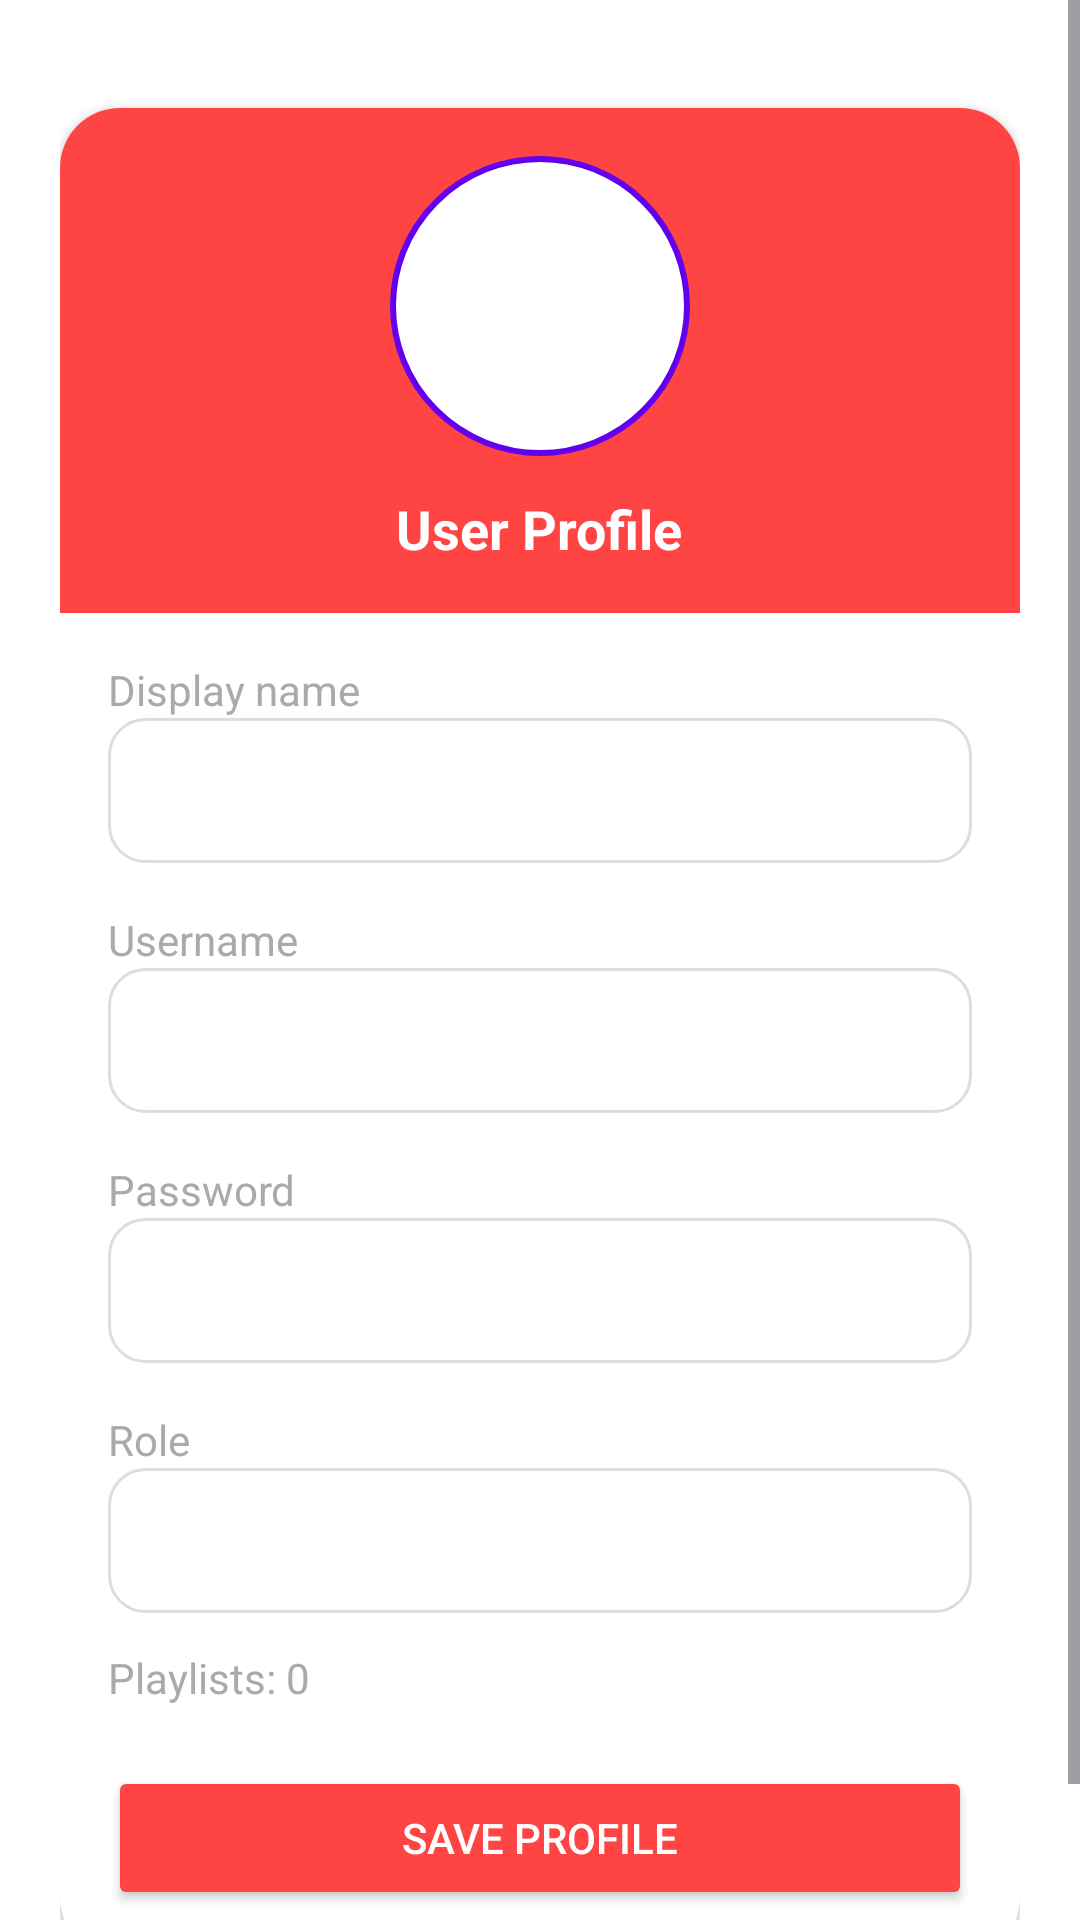

This screen was rendered from an Android layout file. Write that file and the resources it references.
<!-- AndroidManifest.xml: application theme Theme.Music_Application -->
<!-- res/layout/activity_profile.xml -->
<?xml version="1.0" encoding="utf-8"?>
<ScrollView xmlns:android="http://schemas.android.com/apk/res/android"
    xmlns:card_view="http://schemas.android.com/apk/res-auto"
    android:layout_width="match_parent"
    android:layout_height="match_parent"
    android:background="@color/colorBackground">

    <LinearLayout
        android:orientation="vertical"
        android:layout_width="match_parent"
        android:layout_height="wrap_content"
        android:padding="20dp">

        <androidx.cardview.widget.CardView
            android:layout_width="match_parent"
            android:layout_height="wrap_content"
            android:layout_marginTop="16dp"
            android:layout_marginBottom="16dp"
            android:elevation="6dp"
            android:foreground="?attr/selectableItemBackground"
            android:padding="0dp"
            android:clipToPadding="false"
            card_view:cardCornerRadius="20dp">

            <LinearLayout
                android:orientation="vertical"
                android:layout_width="match_parent"
                android:layout_height="wrap_content">

                
                <LinearLayout
                    android:layout_width="match_parent"
                    android:layout_height="wrap_content"
                    android:background="@android:color/holo_red_light"
                    android:gravity="center_horizontal"
                    android:orientation="vertical"
                    android:padding="16dp">

                    <ImageView
                        android:id="@+id/imgAvatar"
                        android:layout_width="100dp"
                        android:layout_height="100dp"
                        android:background="@drawable/bg_avatar_circle"
                        android:contentDescription="Avatar"
                        android:padding="4dp"
                        android:scaleType="centerCrop"
                        android:src="@drawable/ic_user" />

                    <TextView
                        android:id="@+id/txtDisplayNameHeader"
                        android:layout_width="wrap_content"
                        android:layout_height="wrap_content"
                        android:layout_marginTop="12dp"
                        android:text="User Profile"
                        android:textColor="@android:color/white"
                        android:textSize="18sp"
                        android:textStyle="bold" />
                </LinearLayout>

                
                <LinearLayout
                    android:orientation="vertical"
                    android:layout_width="match_parent"
                    android:layout_height="wrap_content"
                    android:padding="16dp">

                    
                    <TextView
                        android:layout_width="match_parent"
                        android:layout_height="wrap_content"
                        android:text="Display name"
                        android:textSize="14sp"
                        android:textColor="@android:color/darker_gray"/>

                    <EditText
                        android:id="@+id/edtDisplayName"
                        android:layout_width="match_parent"
                        android:layout_height="wrap_content"
                        android:background="@drawable/bg_input"
                        android:padding="12dp"
                        android:layout_marginBottom="16dp"/>

                    
                    <TextView
                        android:layout_width="match_parent"
                        android:layout_height="wrap_content"
                        android:text="Username"
                        android:textSize="14sp"
                        android:textColor="@android:color/darker_gray"/>

                    <EditText
                        android:id="@+id/edtUsername"
                        android:layout_width="match_parent"
                        android:layout_height="wrap_content"
                        android:background="@drawable/bg_input"
                        android:padding="12dp"
                        android:layout_marginBottom="16dp"/>

                    
                    <TextView
                        android:layout_width="match_parent"
                        android:layout_height="wrap_content"
                        android:text="Password"
                        android:textSize="14sp"
                        android:textColor="@android:color/darker_gray"/>

                    <EditText
                        android:id="@+id/edtPassword"
                        android:layout_width="match_parent"
                        android:layout_height="wrap_content"
                        android:background="@drawable/bg_input"
                        android:padding="12dp"
                        android:layout_marginBottom="16dp"
                        android:inputType="textPassword"/>

                    
                    <TextView
                        android:layout_width="match_parent"
                        android:layout_height="wrap_content"
                        android:text="Role"
                        android:textSize="14sp"
                        android:textColor="@android:color/darker_gray"/>

                    <EditText
                        android:id="@+id/edtRole"
                        android:layout_width="match_parent"
                        android:layout_height="wrap_content"
                        android:background="@drawable/bg_input"
                        android:padding="12dp"
                        android:enabled="false"
                        android:textColor="@android:color/darker_gray"
                        android:layout_marginBottom="12dp"/>

                    
                    <TextView
                        android:id="@+id/txtPlaylistCount"
                        android:layout_width="match_parent"
                        android:layout_height="wrap_content"
                        android:text="Playlists: 0"
                        android:textSize="14sp"
                        android:textColor="@android:color/darker_gray"
                        android:layout_marginBottom="20dp"/>

                    <Button
                        android:id="@+id/btnSaveProfile"
                        android:layout_width="match_parent"
                        android:layout_height="wrap_content"
                        android:backgroundTint="@android:color/holo_red_light"
                        android:text="Save Profile"
                        android:textColor="@android:color/white" />
                </LinearLayout>

            </LinearLayout>
        </androidx.cardview.widget.CardView>

    </LinearLayout>
</ScrollView>
<!-- resources referenced by this layout -->
<resources>
  <color name="colorBackground">#FFFFFFFF</color>
  <!-- drawable bg_avatar_circle (drawable) -->
  <?xml version="1.0" encoding="utf-8"?>
  <shape xmlns:android="http://schemas.android.com/apk/res/android"
      android:shape="oval">
  
      <solid android:color="@android:color/white"/>
      <stroke
          android:width="2dp"
          android:color="@color/colorPrimary"/>
  </shape>
  <!-- drawable bg_input (drawable) -->
  <?xml version="1.0" encoding="utf-8"?>
  <shape xmlns:android="http://schemas.android.com/apk/res/android"
      android:shape="rectangle">
  
      <solid android:color="@android:color/white"/>
      <corners android:radius="12dp"/>
      <stroke
          android:width="1dp"
          android:color="#DDDDDD"/>
      <padding
          android:left="8dp"
          android:top="6dp"
          android:right="8dp"
          android:bottom="6dp"/>
  </shape>
  <style name="Theme.Music_Application" parent="Base.Theme.Music_Application" />
  <color name="colorPrimary">#FF6200EE</color>
  <style name="Base.Theme.Music_Application" parent="Theme.Material3.DayNight.NoActionBar">
          
          
      </style>
</resources>
